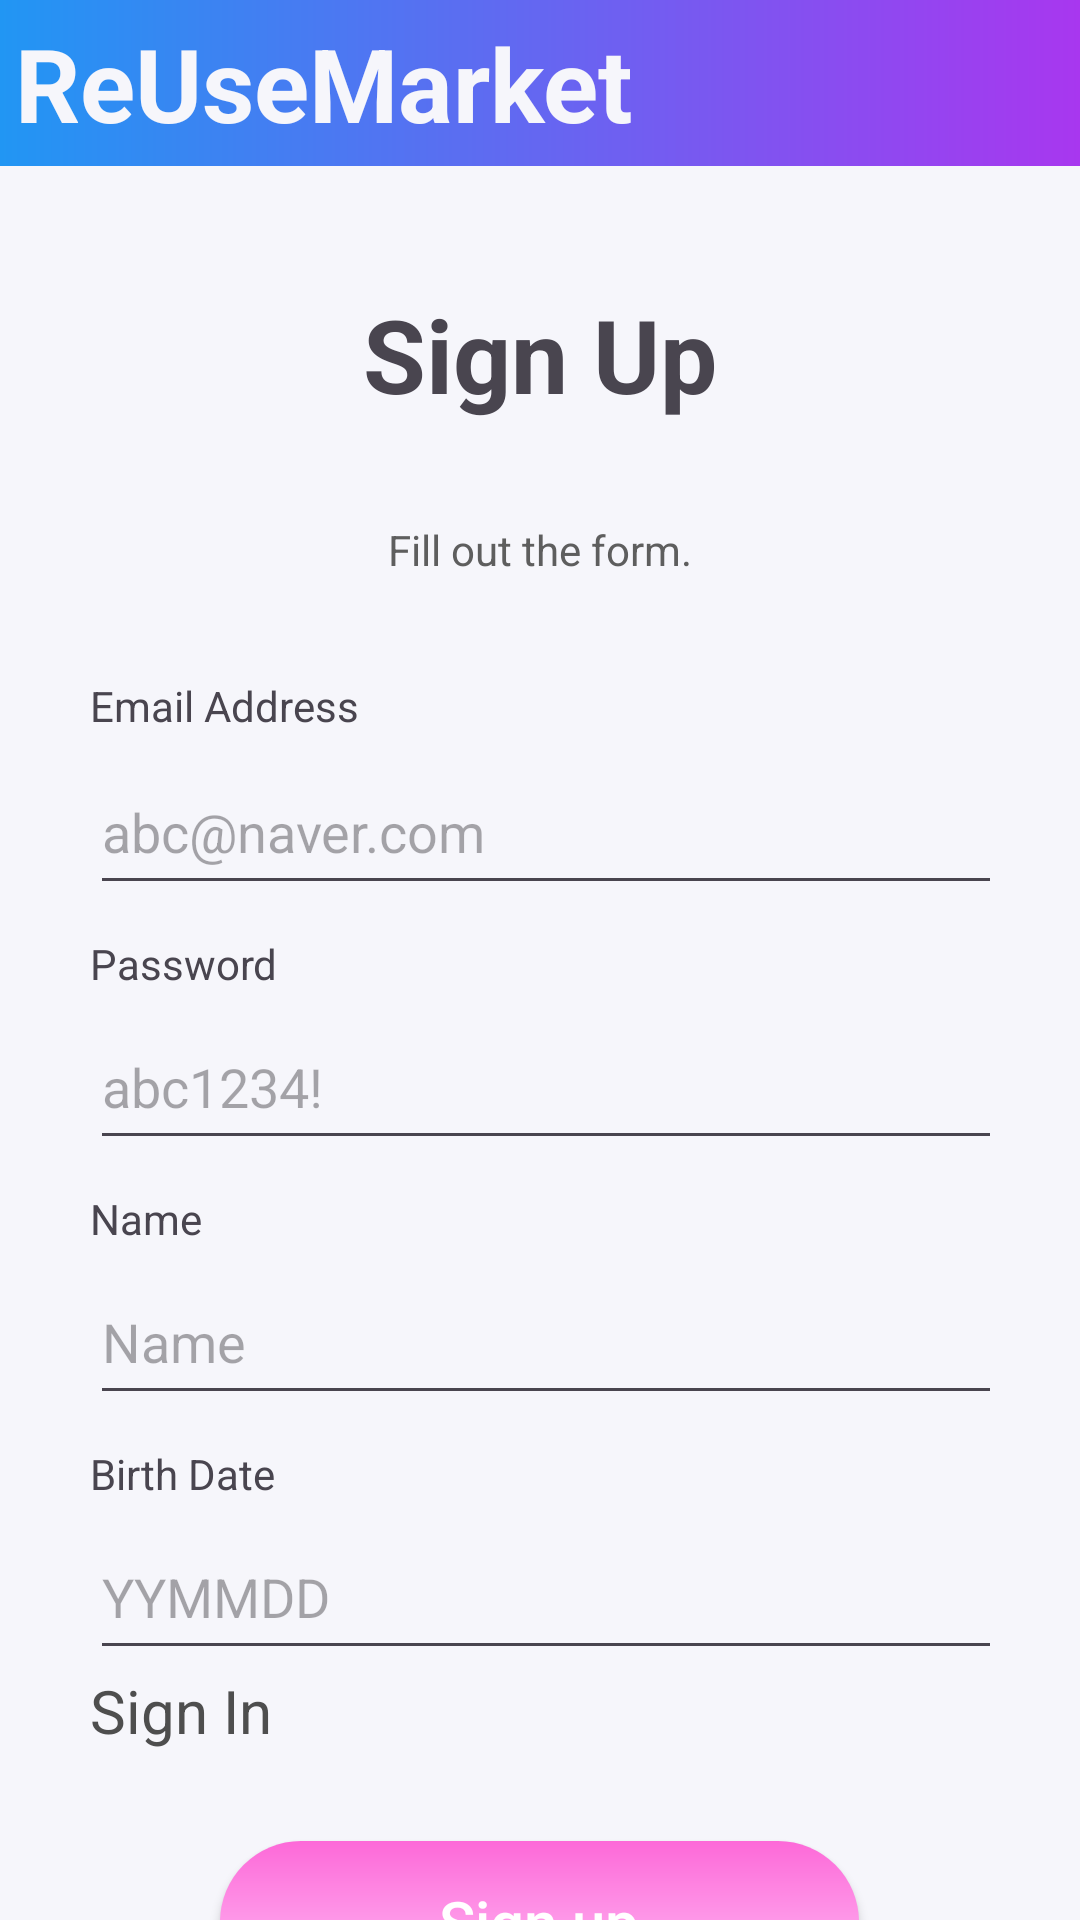

Layout XML and referenced resources for this Android screen:
<!-- AndroidManifest.xml: application theme Theme.Firebase -->
<!-- res/layout/activity_signup.xml -->
<?xml version="1.0" encoding="utf-8"?>
<LinearLayout xmlns:android="http://schemas.android.com/apk/res/android"
    xmlns:app="http://schemas.android.com/apk/res-auto"
    xmlns:tools="http://schemas.android.com/tools"
    android:layout_width="match_parent"
    android:layout_height="match_parent"
    android:background="#F6F6FB"
    android:orientation="vertical">

    <TextView
        android:id="@+id/signUpTitle"
        android:layout_width="match_parent"
        android:layout_height="wrap_content"
        android:background="@drawable/textview_topbar"
        android:padding="5dp"
        android:text="︎ReUseMarket"
        android:textColor="#F6F6FB"
        android:textSize="34sp"
        android:textStyle="bold" />

    <TextView
        android:id="@+id/textView3"
        android:layout_width="match_parent"
        android:layout_height="wrap_content"
        android:layout_marginTop="40dp"
        android:gravity="center"
        android:text="Sign Up"
        android:textSize="34sp"
        android:textStyle="bold" />

    <LinearLayout
        android:layout_width="match_parent"
        android:layout_height="wrap_content"
        android:orientation="vertical"
        android:padding="30dp">

        <TextView
            android:id="@+id/textViewSignUp"
            android:layout_width="match_parent"
            android:layout_height="wrap_content"
            android:layout_marginBottom="30dp"
            android:gravity="center"
            android:padding="3dp"
            android:text="Fill out the form."
            android:textColor="#5E5E5E" />

        <TextView
            android:id="@+id/textView7"
            android:layout_width="124dp"
            android:layout_height="24dp"
            android:text="Email Address" />

        <EditText
            android:id="@+id/signUpEmail"
            android:layout_width="344dp"
            android:layout_height="52dp"
            android:ems="10"
            android:hint="abc@naver.com"
            android:inputType="text" />

        <TextView
            android:id="@+id/textView9"
            android:layout_width="73dp"
            android:layout_height="23dp"
            android:layout_marginTop="10dp"
            android:text="Password" />

        <EditText
            android:id="@+id/signUpPass"
            android:layout_width="344dp"
            android:layout_height="52dp"
            android:ems="10"
            android:hint="abc1234!"
            android:inputType="text" />

        <TextView
            android:id="@+id/textView10"
            android:layout_width="73dp"
            android:layout_height="23dp"
            android:layout_marginTop="10dp"
            android:text="Name" />

        <EditText
            android:id="@+id/signUpName"
            android:layout_width="344dp"
            android:layout_height="52dp"
            android:ems="10"
            android:hint="Name"
            android:inputType="text"
            android:maxLength="20" />

        <TextView
            android:id="@+id/textView11"
            android:layout_width="73dp"
            android:layout_height="23dp"
            android:layout_marginTop="10dp"
            android:text="Birth Date" />

        <EditText
            android:id="@+id/signUpBirth"
            android:layout_width="344dp"
            android:layout_height="52dp"
            android:ems="10"
            android:hint="YYMMDD"
            android:inputType="text"
            android:maxLength="6" />

        <TextView
            android:id="@+id/signIn2"
            android:layout_width="wrap_content"
            android:layout_height="wrap_content"
            android:text="Sign In"
            android:textColor="#4E4E4E"
            android:textSize="20sp" />

    </LinearLayout>

    <android.widget.Button
        android:id="@+id/signUpBtn"
        android:layout_width="213dp"
        android:layout_height="54dp"
        android:layout_gravity="center"
        android:background="@drawable/button_login"
        android:text="Sign up"
        android:textAllCaps="false"
        android:textColor="#FFFFFF"
        android:textSize="20sp" />


</LinearLayout>
<!-- resources referenced by this layout -->
<resources>
  <!-- drawable button_login (drawable) -->
  <?xml version="1.0" encoding="UTF-8"?>
  <shape xmlns:android="http://schemas.android.com/apk/res/android">
      
      <gradient
          android:angle="90"
          android:startColor="#FFC8F9"
          android:endColor="#FD69D8"
          android:type="linear" />
      <corners android:bottomLeftRadius="30dp"
          android:bottomRightRadius="30dp"
          android:topLeftRadius="30dp"
          android:topRightRadius="30dp"/>
      <padding android:left="0dip" android:top="0dip" android:right="0dip" android:bottom="0dip" />
  </shape>
  <!-- drawable textview_topbar (drawable) -->
  <shape xmlns:android="http://schemas.android.com/apk/res/android"
      android:shape="rectangle">
      <gradient
          android:startColor="#2196F3"
          android:endColor="#A837EF"
          android:type="linear" />
  </shape>
  <style name="Theme.Firebase" parent="Base.Theme.Firebasetest" />
  <style name="Base.Theme.Firebasetest" parent="Theme.Material3.DayNight.NoActionBar">
          
          
      </style>
</resources>
